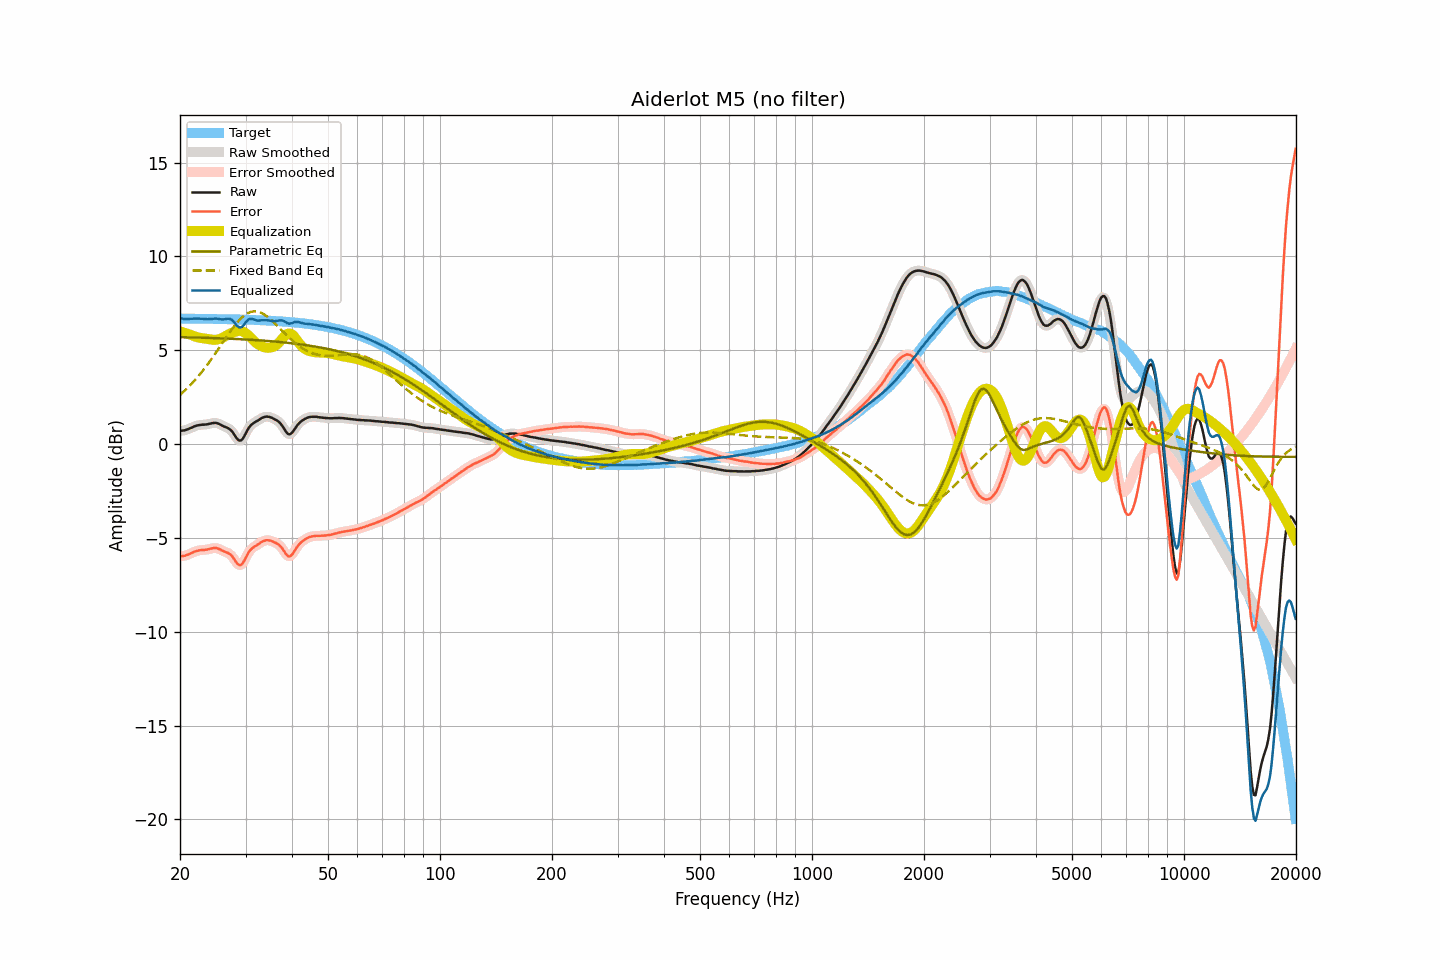

Data behind this chart, as committed beside it:
frequency, raw, smoothed, error, error_smoothed, equalization, parametric_eq, fixed_band_eq, equalized_raw, equalized_smoothed, target
20.00, 0.71, 0.71, -5.98, -5.98, 6.01, 5.70, 2.62, 6.72, 6.72, 6.69
20.20, 0.72, 0.71, -5.97, -5.98, 5.98, 5.70, 2.70, 6.70, 6.69, 6.69
20.40, 0.73, 0.72, -5.96, -5.96, 5.95, 5.70, 2.78, 6.68, 6.68, 6.69
20.61, 0.74, 0.74, -5.95, -5.95, 5.93, 5.70, 2.86, 6.66, 6.67, 6.69
20.81, 0.77, 0.77, -5.92, -5.92, 5.90, 5.69, 2.94, 6.66, 6.66, 6.69
21.02, 0.80, 0.80, -5.89, -5.89, 5.87, 5.69, 3.02, 6.67, 6.67, 6.68
21.23, 0.84, 0.83, -5.85, -5.85, 5.84, 5.69, 3.11, 6.68, 6.67, 6.68
21.44, 0.87, 0.87, -5.82, -5.81, 5.81, 5.69, 3.20, 6.68, 6.68, 6.68
21.66, 0.91, 0.91, -5.78, -5.77, 5.78, 5.68, 3.29, 6.68, 6.69, 6.68
21.87, 0.95, 0.94, -5.74, -5.74, 5.74, 5.68, 3.38, 6.69, 6.69, 6.68
22.09, 0.98, 0.97, -5.70, -5.71, 5.72, 5.68, 3.48, 6.69, 6.69, 6.68
22.31, 1.00, 1.00, -5.68, -5.68, 5.69, 5.68, 3.58, 6.69, 6.69, 6.68
22.54, 1.02, 1.02, -5.66, -5.66, 5.67, 5.68, 3.68, 6.69, 6.69, 6.68
22.76, 1.03, 1.03, -5.65, -5.65, 5.66, 5.67, 3.79, 6.68, 6.68, 6.68
22.99, 1.04, 1.03, -5.64, -5.64, 5.64, 5.67, 3.89, 6.68, 6.68, 6.68
23.22, 1.04, 1.04, -5.64, -5.64, 5.63, 5.67, 4.00, 6.67, 6.67, 6.68
23.45, 1.05, 1.05, -5.63, -5.63, 5.62, 5.67, 4.11, 6.66, 6.66, 6.68
23.69, 1.06, 1.06, -5.62, -5.62, 5.60, 5.66, 4.23, 6.66, 6.66, 6.67
23.92, 1.08, 1.08, -5.60, -5.60, 5.58, 5.66, 4.34, 6.66, 6.66, 6.67
24.16, 1.10, 1.10, -5.58, -5.58, 5.57, 5.66, 4.46, 6.67, 6.67, 6.67
24.40, 1.12, 1.12, -5.55, -5.55, 5.56, 5.65, 4.58, 6.68, 6.68, 6.67
24.65, 1.13, 1.13, -5.54, -5.54, 5.55, 5.65, 4.71, 6.68, 6.68, 6.67
24.89, 1.14, 1.13, -5.53, -5.54, 5.56, 5.65, 4.83, 6.69, 6.69, 6.67
25.14, 1.12, 1.12, -5.55, -5.55, 5.57, 5.65, 4.96, 6.69, 6.69, 6.67
25.39, 1.09, 1.09, -5.58, -5.58, 5.59, 5.64, 5.08, 6.67, 6.67, 6.67
25.65, 1.05, 1.04, -5.62, -5.62, 5.61, 5.64, 5.21, 6.66, 6.66, 6.66
25.91, 1.00, 1.00, -5.67, -5.66, 5.65, 5.64, 5.34, 6.64, 6.65, 6.66
26.16, 0.96, 0.96, -5.71, -5.70, 5.69, 5.63, 5.47, 6.65, 6.65, 6.66
26.43, 0.92, 0.92, -5.74, -5.74, 5.74, 5.63, 5.60, 6.66, 6.66, 6.66
26.69, 0.89, 0.88, -5.77, -5.77, 5.79, 5.63, 5.72, 6.68, 6.68, 6.66
26.96, 0.85, 0.84, -5.81, -5.81, 5.84, 5.62, 5.85, 6.69, 6.68, 6.66
27.23, 0.79, 0.79, -5.87, -5.86, 5.88, 5.62, 5.97, 6.67, 6.67, 6.65
27.50, 0.72, 0.71, -5.94, -5.94, 5.92, 5.61, 6.09, 6.64, 6.63, 6.65
27.77, 0.60, 0.60, -6.05, -6.05, 5.95, 5.61, 6.21, 6.56, 6.55, 6.65
28.05, 0.48, 0.47, -6.17, -6.17, 5.98, 5.61, 6.32, 6.45, 6.45, 6.65
28.33, 0.35, 0.34, -6.30, -6.30, 6.01, 5.60, 6.42, 6.35, 6.35, 6.65
28.62, 0.24, 0.24, -6.41, -6.40, 6.03, 5.60, 6.53, 6.27, 6.27, 6.64
28.90, 0.19, 0.19, -6.46, -6.45, 6.04, 5.59, 6.62, 6.22, 6.23, 6.64
29.19, 0.20, 0.21, -6.44, -6.43, 6.03, 5.59, 6.71, 6.22, 6.23, 6.64
29.48, 0.29, 0.29, -6.35, -6.35, 6.00, 5.58, 6.79, 6.28, 6.29, 6.64
29.78, 0.42, 0.43, -6.21, -6.21, 5.96, 5.58, 6.86, 6.38, 6.38, 6.63
30.08, 0.59, 0.59, -6.04, -6.04, 5.90, 5.58, 6.92, 6.50, 6.49, 6.63
30.38, 0.75, 0.75, -5.88, -5.88, 5.84, 5.57, 6.97, 6.59, 6.59, 6.63
30.68, 0.90, 0.89, -5.73, -5.74, 5.76, 5.57, 7.01, 6.66, 6.65, 6.63
30.99, 0.99, 1.00, -5.63, -5.63, 5.68, 5.56, 7.04, 6.67, 6.67, 6.62
31.30, 1.08, 1.07, -5.55, -5.55, 5.59, 5.55, 7.06, 6.67, 6.67, 6.62
31.61, 1.14, 1.14, -5.48, -5.48, 5.51, 5.55, 7.08, 6.64, 6.64, 6.62
31.93, 1.19, 1.19, -5.43, -5.43, 5.42, 5.54, 7.07, 6.61, 6.61, 6.61
32.24, 1.24, 1.24, -5.37, -5.37, 5.35, 5.54, 7.07, 6.59, 6.59, 6.61
32.57, 1.29, 1.29, -5.32, -5.32, 5.30, 5.53, 7.04, 6.58, 6.59, 6.61
32.89, 1.35, 1.34, -5.26, -5.26, 5.25, 5.53, 7.01, 6.60, 6.59, 6.60
33.22, 1.40, 1.39, -5.20, -5.21, 5.21, 5.52, 6.97, 6.60, 6.60, 6.60
33.55, 1.43, 1.43, -5.17, -5.16, 5.17, 5.51, 6.93, 6.60, 6.61, 6.60
33.89, 1.46, 1.45, -5.14, -5.14, 5.15, 5.51, 6.87, 6.61, 6.60, 6.59
34.23, 1.47, 1.46, -5.12, -5.12, 5.14, 5.50, 6.81, 6.60, 6.60, 6.59
34.57, 1.46, 1.46, -5.13, -5.13, 5.13, 5.49, 6.75, 6.59, 6.59, 6.58
34.92, 1.44, 1.44, -5.14, -5.14, 5.14, 5.49, 6.67, 6.58, 6.58, 6.58
35.27, 1.41, 1.40, -5.17, -5.17, 5.16, 5.48, 6.60, 6.57, 6.56, 6.57
35.62, 1.37, 1.37, -5.20, -5.20, 5.19, 5.47, 6.52, 6.55, 6.55, 6.57
35.97, 1.32, 1.32, -5.25, -5.24, 5.23, 5.47, 6.43, 6.55, 6.55, 6.56
... 635 more rows
